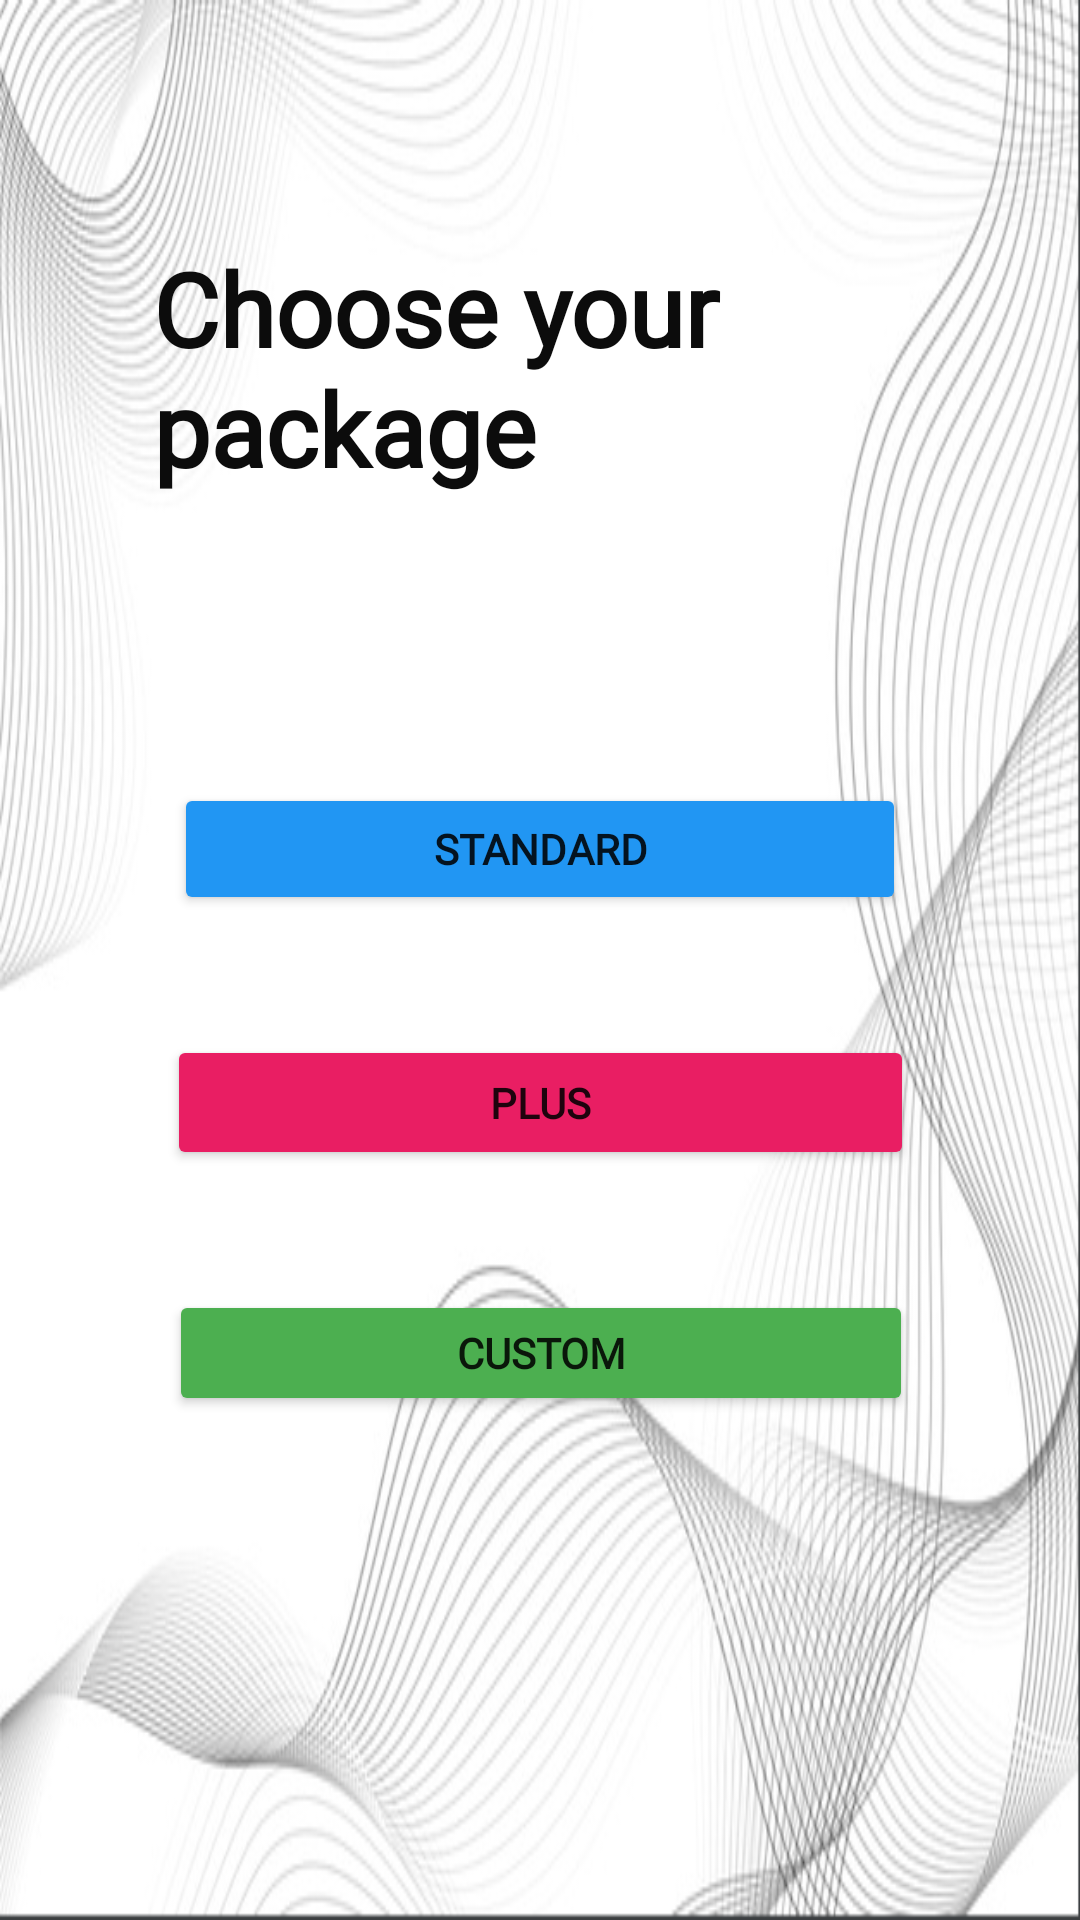

Produce the Android XML layout that renders to this screen, including the resource entries it uses.
<!-- AndroidManifest.xml: application theme Theme.BuildingBlocksHR -->
<!-- res/layout/activity_user_demo.xml -->
<?xml version="1.0" encoding="utf-8"?>
<androidx.constraintlayout.widget.ConstraintLayout xmlns:android="http://schemas.android.com/apk/res/android"
    xmlns:app="http://schemas.android.com/apk/res-auto"
    xmlns:tools="http://schemas.android.com/tools"
    android:layout_width="match_parent"
    android:layout_height="match_parent"
    android:background="@drawable/background">

    <TextView
        android:id="@+id/textView6"
        android:layout_width="258dp"
        android:layout_height="121dp"
        android:layout_marginTop="80dp"
        android:fontFamily="@font/poppins_light"
        android:text="Choose your package"
        android:textColor="#0C0C0C"
        android:textSize="34sp"
        android:textStyle="bold"
        app:layout_constraintEnd_toEndOf="parent"
        app:layout_constraintStart_toStartOf="parent"
        app:layout_constraintTop_toTopOf="parent" />

    <Button
        android:id="@+id/button_standard"
        android:layout_width="244dp"
        android:layout_height="44dp"
        android:layout_marginTop="60dp"
        android:backgroundTint="#2196F3"
        android:fontFamily="@font/poppins_light"
        android:text="Standard"
        android:textStyle="bold"
        app:layout_constraintEnd_toEndOf="@+id/textView6"
        app:layout_constraintHorizontal_bias="0.501"
        app:layout_constraintStart_toStartOf="@+id/textView6"
        app:layout_constraintTop_toBottomOf="@+id/textView6" />

    <Button
        android:id="@+id/button_plus"
        android:layout_width="249dp"
        android:layout_height="45dp"
        android:layout_marginTop="40dp"
        android:backgroundTint="#E91E63"
        android:fontFamily="@font/poppins_light"
        android:text="Plus"
        android:textStyle="bold"
        app:layout_constraintEnd_toEndOf="@+id/button_standard"
        app:layout_constraintStart_toStartOf="@+id/button_standard"
        app:layout_constraintTop_toBottomOf="@+id/button_standard" />

    <Button
        android:id="@+id/button_custom"
        android:layout_width="248dp"
        android:layout_height="42dp"
        android:layout_marginTop="40dp"
        android:backgroundTint="#4CAF50"
        android:fontFamily="@font/poppins_light"
        android:text="Custom"
        android:textStyle="bold"
        app:layout_constraintEnd_toEndOf="@+id/button_plus"
        app:layout_constraintStart_toStartOf="@+id/button_plus"
        app:layout_constraintTop_toBottomOf="@+id/button_plus" />
</androidx.constraintlayout.widget.ConstraintLayout>
<!-- resources referenced by this layout -->
<resources>
  <!-- drawable background: png bitmap (drawable, 168682 bytes) -->
  <style name="Theme.BuildingBlocksHR" parent="Theme.MaterialComponents.DayNight.DarkActionBar">
          
          <item name="colorPrimary">@color/purple_500</item>
          <item name="colorPrimaryVariant">@color/purple_700</item>
          <item name="colorOnPrimary">@color/white</item>
          
          <item name="colorSecondary">@color/teal_200</item>
          <item name="colorSecondaryVariant">@color/teal_700</item>
          <item name="colorOnSecondary">@color/black</item>
          
          <item name="android:statusBarColor" tools:targetApi="l">?attr/colorPrimaryVariant</item>
          
      </style>
  <color name="purple_500">#FF6200EE</color>
  <color name="purple_700">#FF3700B3</color>
  <color name="white">#FFFFFFFF</color>
  <color name="teal_200">#FF03DAC5</color>
  <color name="teal_700">#FF018786</color>
  <color name="black">#FF000000</color>
</resources>
